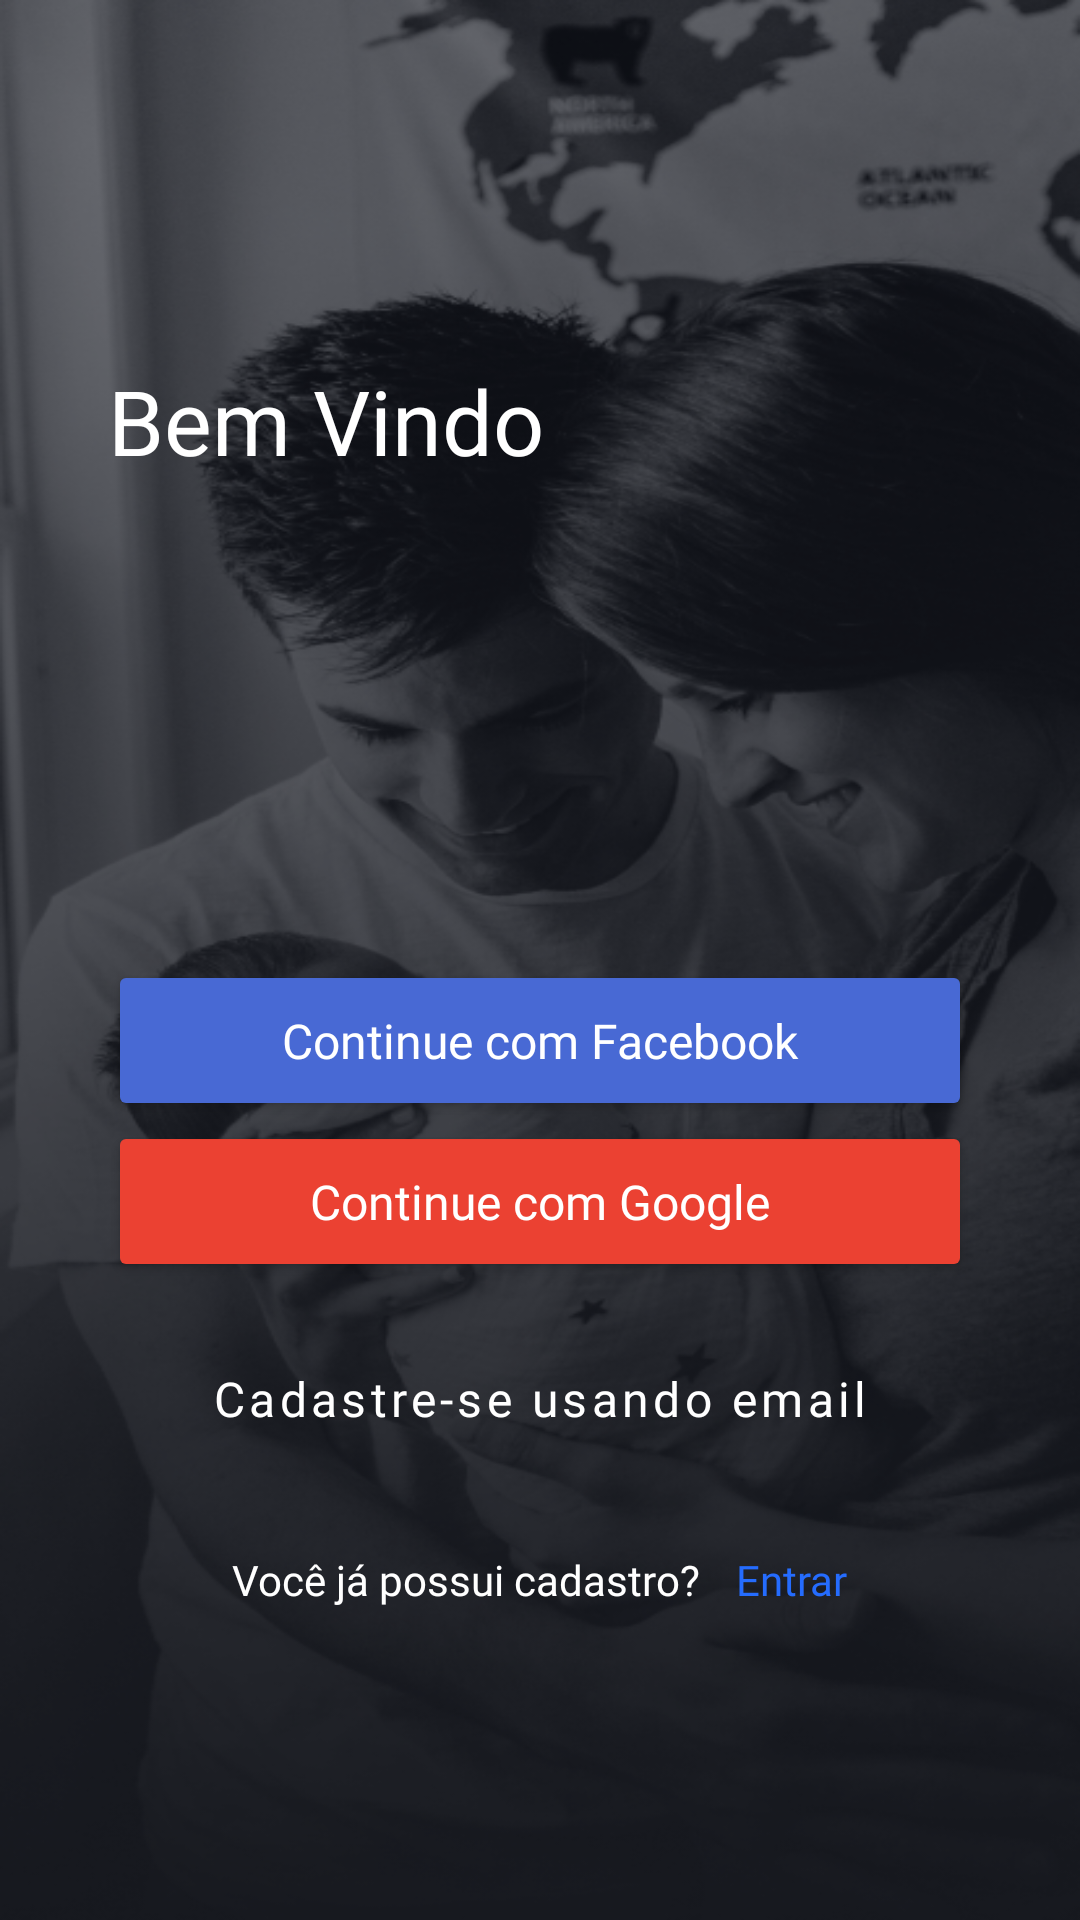

Write the Android layout XML for this screen, with the resource values it uses.
<!-- AndroidManifest.xml: application theme GeneralNoTitle -->
<!-- res/layout/fragment_sigin_in.xml -->
<?xml version="1.0" encoding="utf-8"?>
<androidx.constraintlayout.widget.ConstraintLayout xmlns:android="http://schemas.android.com/apk/res/android"
xmlns:app="http://schemas.android.com/apk/res-auto"
xmlns:tools="http://schemas.android.com/tools"
android:layout_width="match_parent"
android:layout_height="match_parent"
tools:context=".ui.fragment.SiginInFrag"
    android:background="@drawable/sign_in_bg"
    >


    <TextView
        android:id="@+id/textView5"
        style="@style/fontTitleIntro"
        android:layout_width="wrap_content"
        android:layout_height="wrap_content"
        android:layout_marginStart="36dp"
        android:layout_marginTop="120dp"
        android:text="Bem Vindo"
        android:textColor="#FFFFFF"
        app:layout_constraintStart_toStartOf="parent"
        app:layout_constraintTop_toTopOf="parent" />

    <LinearLayout
        android:layout_width="match_parent"
        android:layout_height="wrap_content"
        android:orientation="vertical"
        android:paddingStart="36dp"
        android:paddingEnd="36dp"
        app:layout_constraintBottom_toBottomOf="parent"
        app:layout_constraintEnd_toEndOf="parent"
        app:layout_constraintStart_toStartOf="parent">

        <Button
            android:id="@+id/button"
            style="@style/btWithIcon16FontM"
            android:layout_width="match_parent"
            android:layout_height="wrap_content"
            android:backgroundTint="#4869D4"
            android:fontFamily="@font/inter_medium"
            android:padding="16dp"
            android:paddingStart="24dp"
            android:paddingEnd="24dp"
            android:text="Continue com Facebook"
            android:textAllCaps="false"
            android:textColor="#FFFFFF"
            android:textSize="16sp"
            app:icon="@drawable/ic_facebook"
            app:iconGravity="textStart"
            app:iconPadding="24dp"
            app:iconTint="#FFFFFF" />

        <Button
            android:id="@+id/button2"
            style="@style/btWithIcon16FontM"
            android:layout_width="match_parent"
            android:layout_height="wrap_content"
            android:backgroundTint="#EB4132"
            android:text="Continue com Google"
            app:icon="@drawable/ic_google" />

        <Button
            android:id="@+id/siginUp_email_bt"
            style="@style/buttonNoBg"
            android:layout_width="match_parent"
            android:layout_height="wrap_content"
            android:layout_marginTop="12dp"
            android:text="Cadastre-se usando email"
            app:strokeColor="#256CFE" />

        <LinearLayout
            android:id="@+id/linearLayout"
            android:layout_width="wrap_content"
            android:layout_height="wrap_content"
            android:layout_gravity="center"
            android:layout_marginTop="24dp"
            android:layout_marginBottom="104dp"
            android:orientation="horizontal">

            <TextView
                android:id="@+id/textView6"
                style="@style/fontBodyIntroSub"
                android:layout_width="wrap_content"
                android:layout_height="wrap_content"
                android:layout_weight="1"
                android:text="Você já possui cadastro?"
                android:textColor="#FFFFFF" />

            <TextView
                android:id="@+id/login_signin_tv"
                style="@style/fontBodyIntroSub"
                android:layout_width="wrap_content"
                android:layout_height="wrap_content"
                android:layout_marginStart="12dp"
                android:layout_weight="1"
                android:text="Entrar"
                android:textColor="#256CFE" />
        </LinearLayout>
    </LinearLayout>

</androidx.constraintlayout.widget.ConstraintLayout>
<!-- resources referenced by this layout -->
<resources>
  <!-- drawable ic_facebook (drawable) -->
  <vector xmlns:android="http://schemas.android.com/apk/res/android"
      android:width="7dp"
      android:height="12dp"
      android:viewportWidth="7"
      android:viewportHeight="12">
    <path
        android:pathData="M5.1154,2H6.7308C6.8794,2 7,1.888 7,1.75V0.25C7,0.1119 6.8794,0 6.7308,0H5.1154C3.4805,0.0017 2.1556,1.2319 2.1539,2.75V4.5H0.2692C0.1205,4.5 0,4.6119 0,4.75V6.25C0,6.3881 0.1205,6.5 0.2692,6.5H2.1539V11.75C2.1539,11.8881 2.2744,12 2.4231,12H4.0385C4.1872,12 4.3077,11.8881 4.3077,11.75V6.5H6.1923C6.3082,6.4999 6.411,6.431 6.4476,6.329L6.986,4.829C7.033,4.698 6.9567,4.5564 6.8157,4.5128C6.7883,4.5044 6.7596,4.5 6.7308,4.5H4.3077V2.75C4.3077,2.3358 4.6693,2 5.1154,2Z"
        android:fillColor="#ffffff"/>
  </vector>
  <style name="btWithIcon16FontM" parent="button">
          <item name="android:backgroundTint">#4869D4</item>
          <item name="android:fontFamily">@font/inter_medium</item>
          <item name="android:padding">16dp</item>
          <item name="android:paddingEnd">24dp</item>
          <item name="android:paddingStart">24dp</item>
          <item name="android:textAllCaps">false</item>
          <item name="android:textColor">#FFFFFF</item>
          <item name="android:textSize">16sp</item>
          <item name="iconGravity">textStart</item>
          <item name="iconPadding">24dp</item>
          <item name="iconTint">#FFFFFF</item>
      </style>
  <style name="buttonNoBg" parent="Widget.MaterialComponents.Button.OutlinedButton">
          <item name="android:fontFamily">@font/inter_medium</item>
          <item name="android:padding">16dp</item>
          <item name="android:paddingEnd">24dp</item>
          <item name="android:paddingStart">24dp</item>
          <item name="android:textAllCaps">false</item>
          <item name="android:textColor">#FFFFFF</item>
          <item name="android:textSize">16sp</item>
          <item name="strokeColor">#2196F3</item>
      </style>
  <style name="fontBodyIntroSub" parent="Widget.MaterialComponents.TextView">
          <item name="android:fontFamily">@font/inter_regular</item>
          <item name="android:textSize">14sp</item>
          <item name="android:maxLength">70</item>
      </style>
  <style name="fontTitleIntro" parent="Widget.MaterialComponents.TextView">
          <item name="android:fontFamily">@font/inter_semibold</item>
          <item name="android:textSize">30sp</item>
          <item name="android:maxLength">20</item>
  
      </style>
  <style name="GeneralNoTitle" parent="Theme.MaterialComponents.DayNight.NoActionBar">
          <item name="colorPrimary">@color/colorPrimary</item>
          <item name="colorPrimaryDark">@color/colorPrimaryDark</item>
          <item name="colorAccent">@color/colorAccent</item>
          <item name="android:textColorPrimary">@color/textColor</item>
          <item name="android:textColorSecondary">@color/textColor</item>
          <item name="android:textColorTertiary">@color/textColor</item>
      </style>
  <style name="button">
          <item name="rippleColor">@color/white</item>
          <item name="android:minWidth">50dp</item>
          <item name="android:minHeight">50dp</item>
      </style>
  <color name="colorPrimary">#7EECCB</color>
  <color name="colorPrimaryDark">#00796B</color>
  <color name="colorAccent">#03DAC5</color>
  <color name="textColor">#000000</color>
  <color name="white">#ffffff</color>
</resources>
